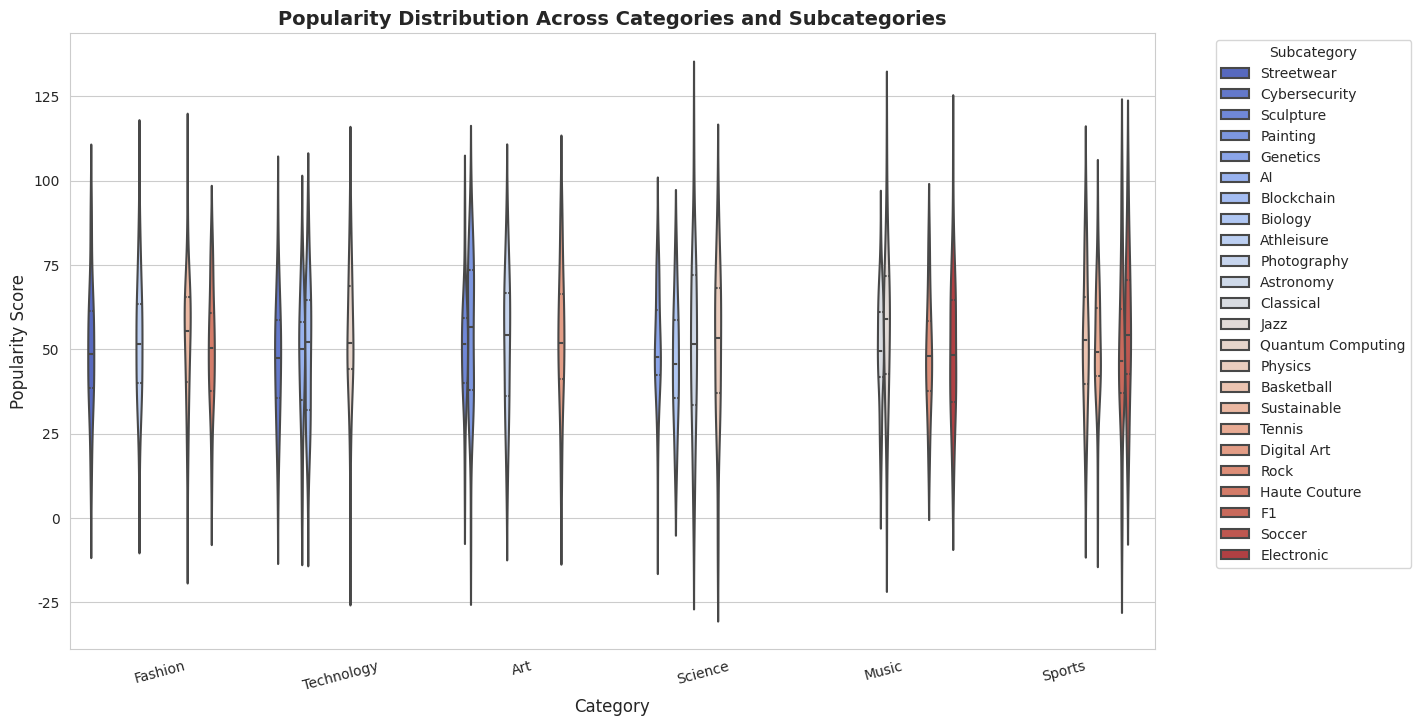
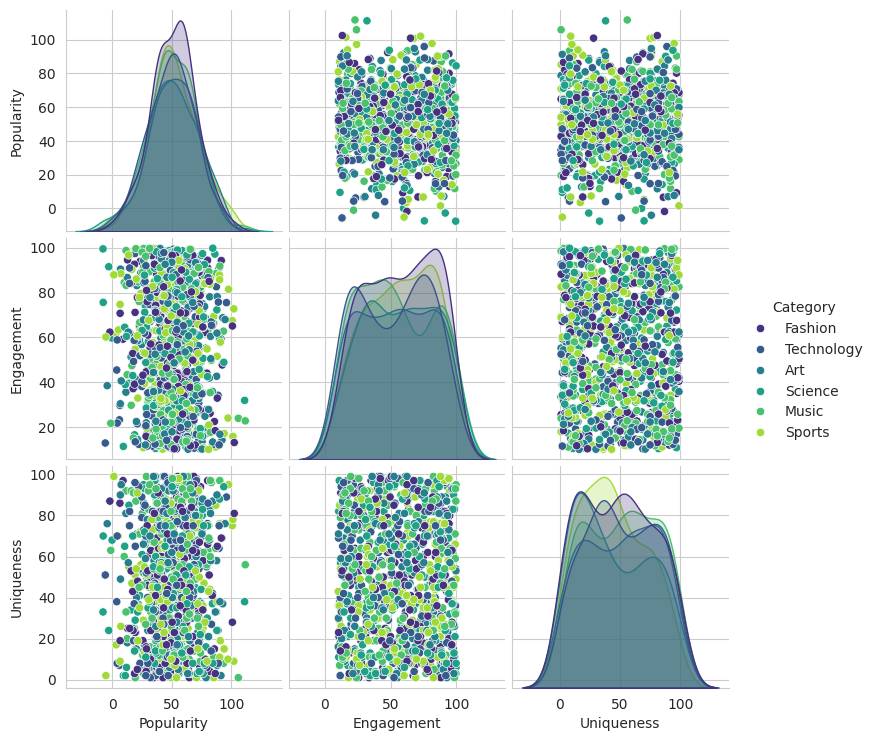
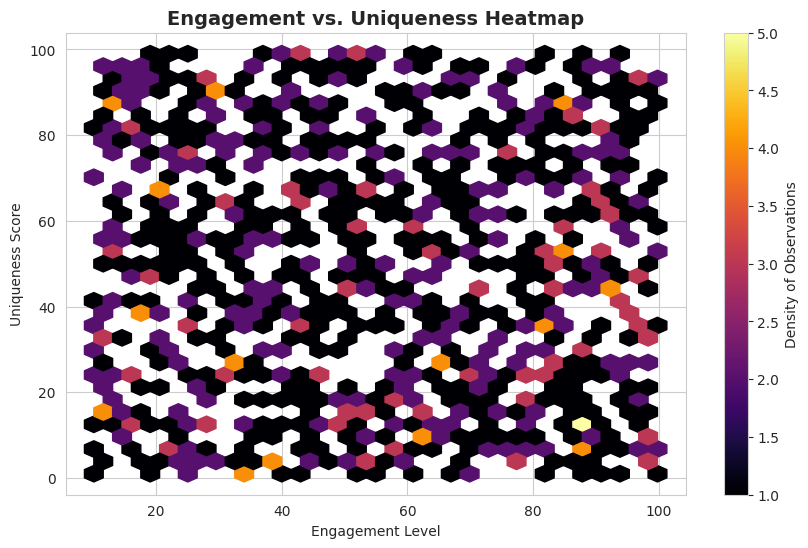
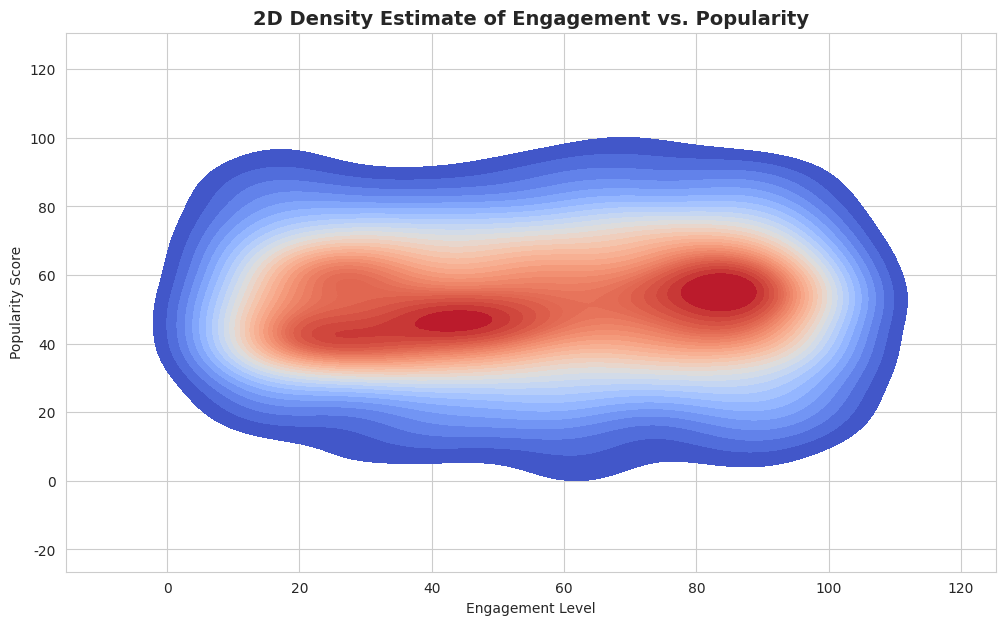

Source code (Python) for these figures, in order:
import numpy as np
import pandas as pd
import matplotlib.pyplot as plt
import seaborn as sns
import random

# Generate a fun and unique dataset
def generate_data(n=500):
    np.random.seed(42)
    random.seed(42)
    
    categories = ["Technology", "Art", "Music", "Sports", "Science", "Fashion"]
    subcategories = {
        "Technology": ["AI", "Blockchain", "Cybersecurity", "Quantum Computing"],
        "Art": ["Painting", "Sculpture", "Digital Art", "Photography"],
        "Music": ["Jazz", "Rock", "Classical", "Electronic"],
        "Sports": ["Basketball", "Soccer", "Tennis", "F1"],
        "Science": ["Physics", "Biology", "Astronomy", "Genetics"],
        "Fashion": ["Streetwear", "Haute Couture", "Sustainable", "Athleisure"]
    }
    
    data = []
    for _ in range(n):
        category = random.choice(categories)
        subcategory = random.choice(subcategories[category])
        value1 = np.random.normal(loc=50, scale=20)
        value2 = np.random.uniform(10, 100)
        value3 = np.random.randint(1, 100)
        data.append([category, subcategory, value1, value2, value3])
    
    return pd.DataFrame(data, columns=["Category", "Subcategory", "Popularity", "Engagement", "Uniqueness"])

# Load data
df = generate_data(1000)

# Create a unique and colorful visualization
plt.figure(figsize=(14, 8))
sns.set_palette("husl")
sns.set_style("whitegrid")

# Violin Plot without `split=True`
sns.violinplot(
    data=df, x="Category", y="Popularity", hue="Subcategory", 
    inner="quartile", linewidth=1.5, palette="coolwarm"
)
plt.title("Popularity Distribution Across Categories and Subcategories", fontsize=14, fontweight="bold")
plt.xlabel("Category", fontsize=12)
plt.ylabel("Popularity Score", fontsize=12)
plt.xticks(rotation=15)
plt.legend(title="Subcategory", bbox_to_anchor=(1.05, 1), loc='upper left')
plt.show()

# Pairplot for interactive insights
sns.pairplot(df, hue="Category", palette="viridis")
plt.show()

# Hexbin Heatmap for Engagement vs. Uniqueness
plt.figure(figsize=(10, 6))
hb = plt.hexbin(df["Engagement"], df["Uniqueness"], gridsize=30, cmap="inferno", mincnt=1)
plt.colorbar(hb, label="Density of Observations")
plt.xlabel("Engagement Level")
plt.ylabel("Uniqueness Score")
plt.title("Engagement vs. Uniqueness Heatmap", fontsize=14, fontweight="bold")
plt.show()

# KDEplot with 2D Density Estimate
plt.figure(figsize=(12, 7))
sns.kdeplot(data=df, x="Engagement", y="Popularity", fill=True, cmap="coolwarm", levels=30)
plt.title("2D Density Estimate of Engagement vs. Popularity", fontsize=14, fontweight="bold")
plt.xlabel("Engagement Level")
plt.ylabel("Popularity Score")
plt.show()
